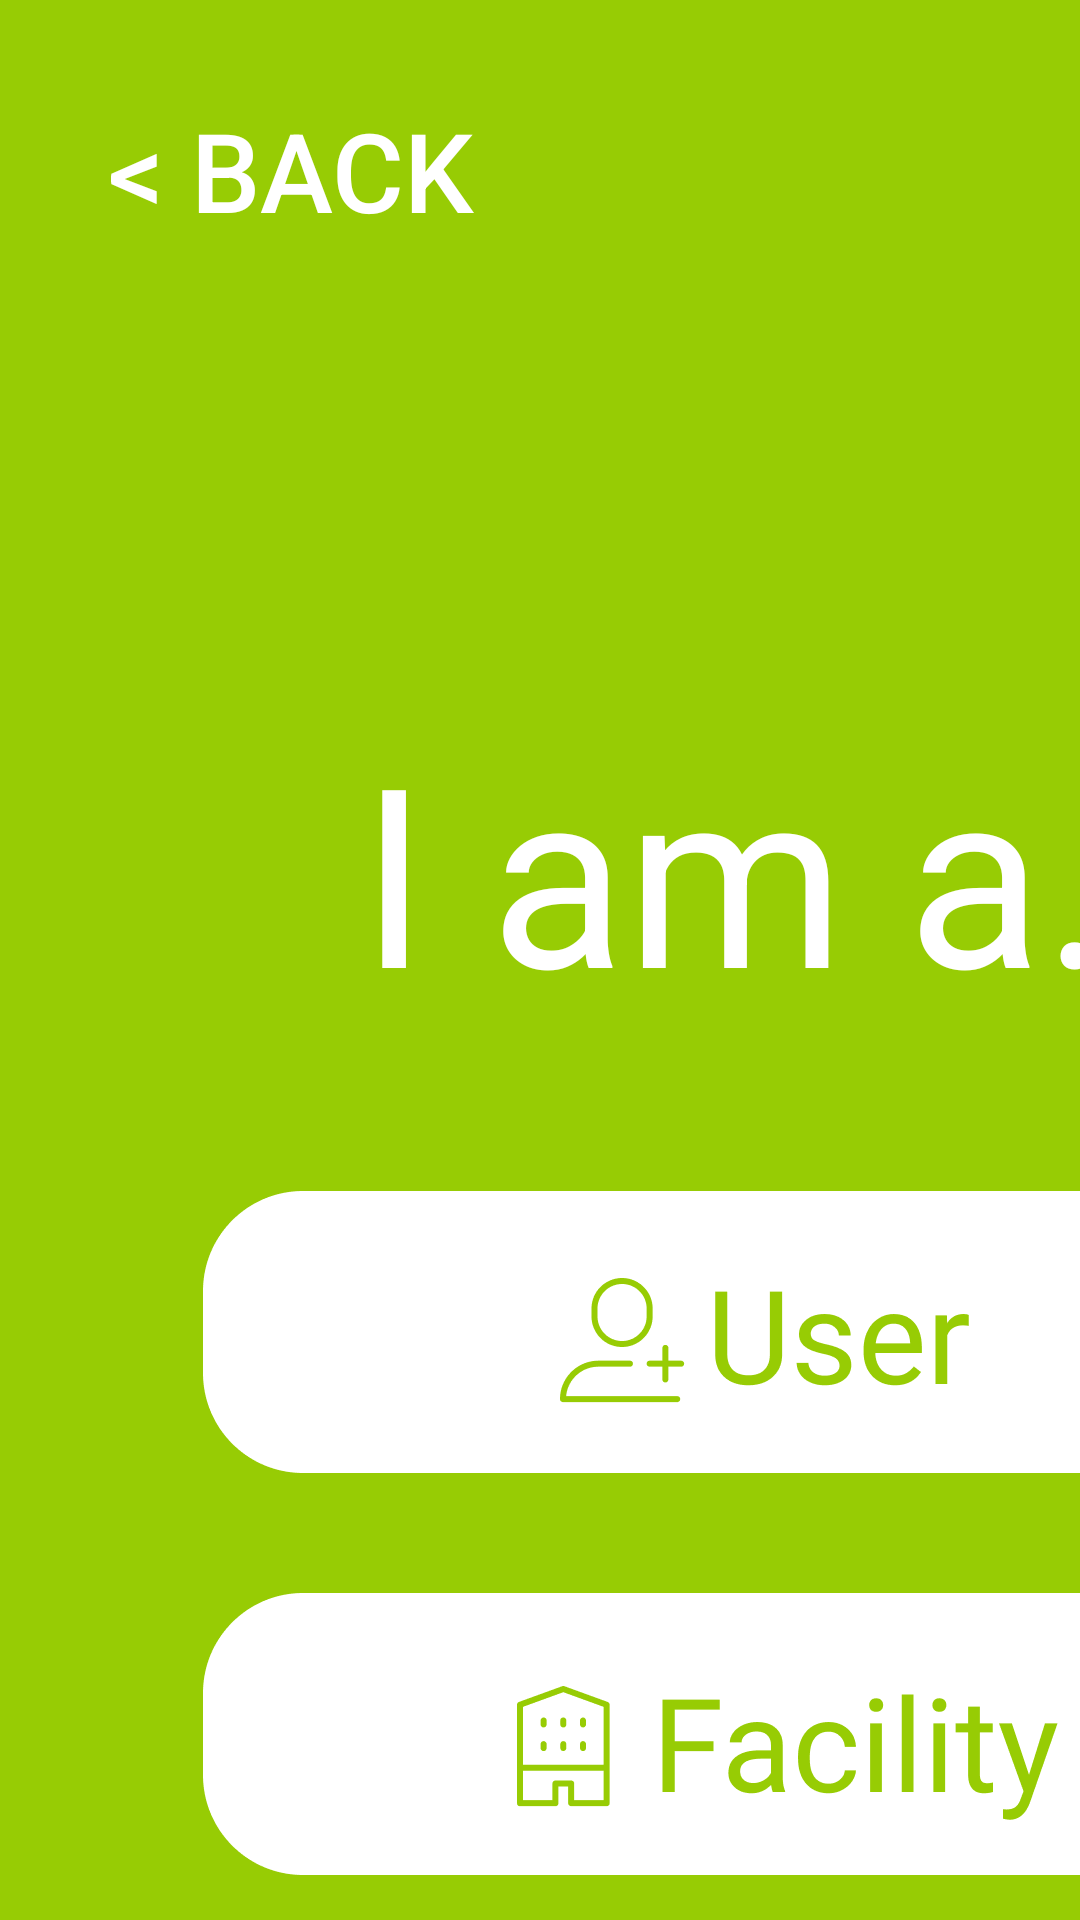

Produce the Android XML layout that renders to this screen, including the resource entries it uses.
<!-- AndroidManifest.xml: application theme AppTheme.NoActionBar -->
<!-- res/layout/activity_user_type.xml -->
<?xml version="1.0" encoding="utf-8"?>
<androidx.constraintlayout.widget.ConstraintLayout xmlns:android="http://schemas.android.com/apk/res/android"
    android:layout_width="match_parent"
    android:layout_height="match_parent"
    xmlns:app="http://schemas.android.com/apk/res-auto"
    app:fontFamily="@font/roboto"
    android:background="#97CC04">

    <Button
        android:id="@+id/loginBackBtn"
        android:layout_width="wrap_content"
        android:layout_height="wrap_content"
        android:layout_marginStart="36dp"
        android:layout_marginLeft="36dp"
        android:layout_marginTop="32dp"
        android:background="@android:color/transparent"
        android:text="@string/goBack"
        android:textColor="#FFFFFF"
        android:textSize="110px"
        android:onClick="onBackBtnClicked"
        app:layout_constraintStart_toStartOf="parent"
        app:layout_constraintTop_toTopOf="parent" />

    <TextView
        android:id="@+id/userTypeText"
        android:layout_width="1216px"
        android:layout_height="368px"
        android:layout_marginStart="192px"
        android:layout_marginLeft="192px"
        android:layout_marginTop="686px"
        android:text="I am a..."
        android:gravity="center"
        android:textColor="#FFFFFF"
        android:textSize="250px"
        app:fontFamily="@font/roboto_thin"
        app:layout_constraintStart_toStartOf="parent"
        app:layout_constraintTop_toTopOf="parent" />

    <ImageButton
        android:id="@+id/userTypeButton"
        android:layout_width="1193px"
        android:layout_height="282px"
        android:scaleType="centerInside"

        android:background="@android:color/transparent"
        android:layout_marginStart="203px"
        android:layout_marginLeft="203px"
        android:layout_marginTop="1191px"
        android:src="@drawable/user_button"
        app:layout_constraintStart_toStartOf="parent"
        app:layout_constraintTop_toTopOf="parent">

    </ImageButton>

    <ImageButton
        android:id="@+id/facTypeButton"
        android:layout_width="1193px"
        android:layout_height="282px"
        android:scaleType="centerInside"
        android:background="@android:color/transparent"
        android:layout_marginStart="203px"
        android:layout_marginLeft="203px"
        android:layout_marginTop="1593px"
        android:src="@drawable/facility_button"
        app:layout_constraintStart_toStartOf="parent"
        app:layout_constraintTop_toTopOf="parent">

    </ImageButton>

</androidx.constraintlayout.widget.ConstraintLayout>
<!-- resources referenced by this layout -->
<resources>
  <!-- drawable facility_button: png bitmap (drawable, 11329 bytes) -->
  <!-- drawable user_button: png bitmap (drawable, 11159 bytes) -->
  <string name="goBack">&lt; Back</string>
  <style name="AppTheme.NoActionBar" parent="Theme.AppCompat.Light.DarkActionBar">
          <item name="windowActionBar">false</item>
          <item name="windowNoTitle">true</item>
          <item name="android:windowFullscreen">true</item>
      </style>
</resources>
